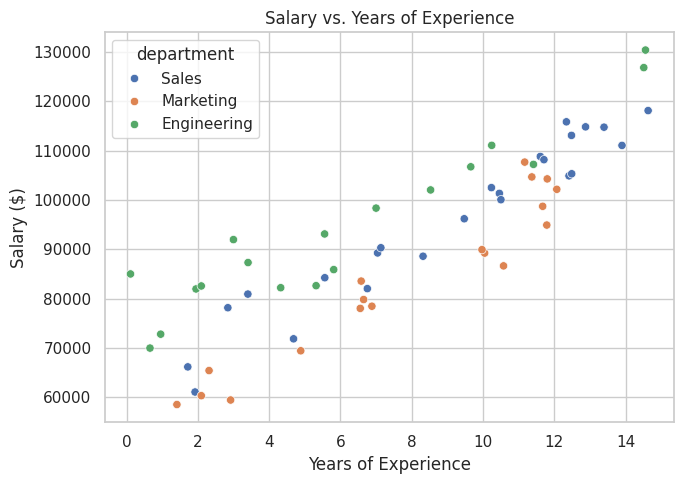
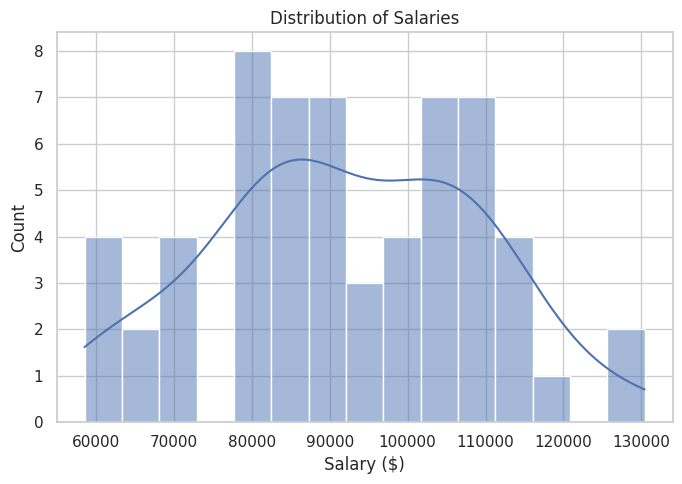

These figures' Python source, in order:
"""
Master Class 6 — Visualization
Topic: Scatter & Histogram Charts (Matplotlib / Seaborn)

Run me directly:  python 10_viz_scatter_histogram.py
"""

import matplotlib.pyplot as plt
import numpy as np
import pandas as pd
import seaborn as sns

sns.set_theme(style="whitegrid")
rng = np.random.default_rng(42)   # fixed seed so the demo is reproducible

# ---------------------------------------------------------------------
# Sample data: years of experience vs. salary, across departments
# ---------------------------------------------------------------------
n = 60
df = pd.DataFrame({
    "years_experience": rng.uniform(0, 15, n),
    "department": rng.choice(["Engineering", "Sales", "Marketing"], n),
})
# salary roughly correlated with experience, plus noise, plus a department bump
dept_bump = df["department"].map({"Engineering": 15000, "Sales": 5000, "Marketing": 0})
df["salary"] = 55000 + df["years_experience"] * 4000 + dept_bump + rng.normal(0, 5000, n)


# ---------------------------------------------------------------------
# PART A — Scatter plot: great for relationships between two numeric variables
# ---------------------------------------------------------------------
plt.figure(figsize=(7, 5))
sns.scatterplot(data=df, x="years_experience", y="salary", hue="department")
plt.title("Salary vs. Years of Experience")
plt.xlabel("Years of Experience")
plt.ylabel("Salary ($)")
plt.tight_layout()
plt.savefig("scatter_salary_experience.png", dpi=120)
print("Saved scatter_salary_experience.png")
plt.show()
plt.close()


# ---------------------------------------------------------------------
# PART B — Histogram: great for seeing the SHAPE/distribution of one variable
# ---------------------------------------------------------------------
plt.figure(figsize=(7, 5))
sns.histplot(data=df, x="salary", bins=15, kde=True)
plt.title("Distribution of Salaries")
plt.xlabel("Salary ($)")
plt.ylabel("Count")
plt.tight_layout()
plt.savefig("histogram_salary.png", dpi=120)
print("Saved histogram_salary.png")
plt.show()
plt.close()


if __name__ == "__main__":
    print("\n--- Live demo talking points ---")
    print("Scatter answers 'is there a relationship between X and Y?' (here,")
    print("more experience roughly means more salary, colored by department).")
    print("Histogram answers a totally different question: 'what does the")
    print("spread of ONE variable look like?' — point out the kde=True curve")
    print("as a smoothed view of the same distribution.")
